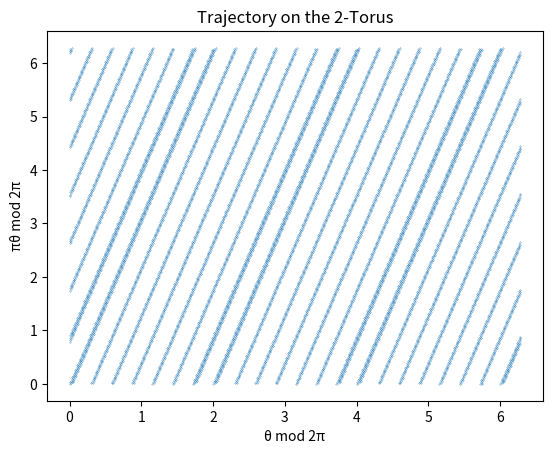

This figure's Python source:
import numpy as np
import matplotlib.pyplot as plt

theta = np.linspace(0, 100, 10000)
x = np.mod(theta, 2 * np.pi)
y = np.mod(np.pi * theta, 2 * np.pi)

plt.plot(x, y, ".", markersize=0.5)
plt.xlabel("θ mod 2π")
plt.ylabel("πθ mod 2π")
plt.title("Trajectory on the 2-Torus")
plt.show()
